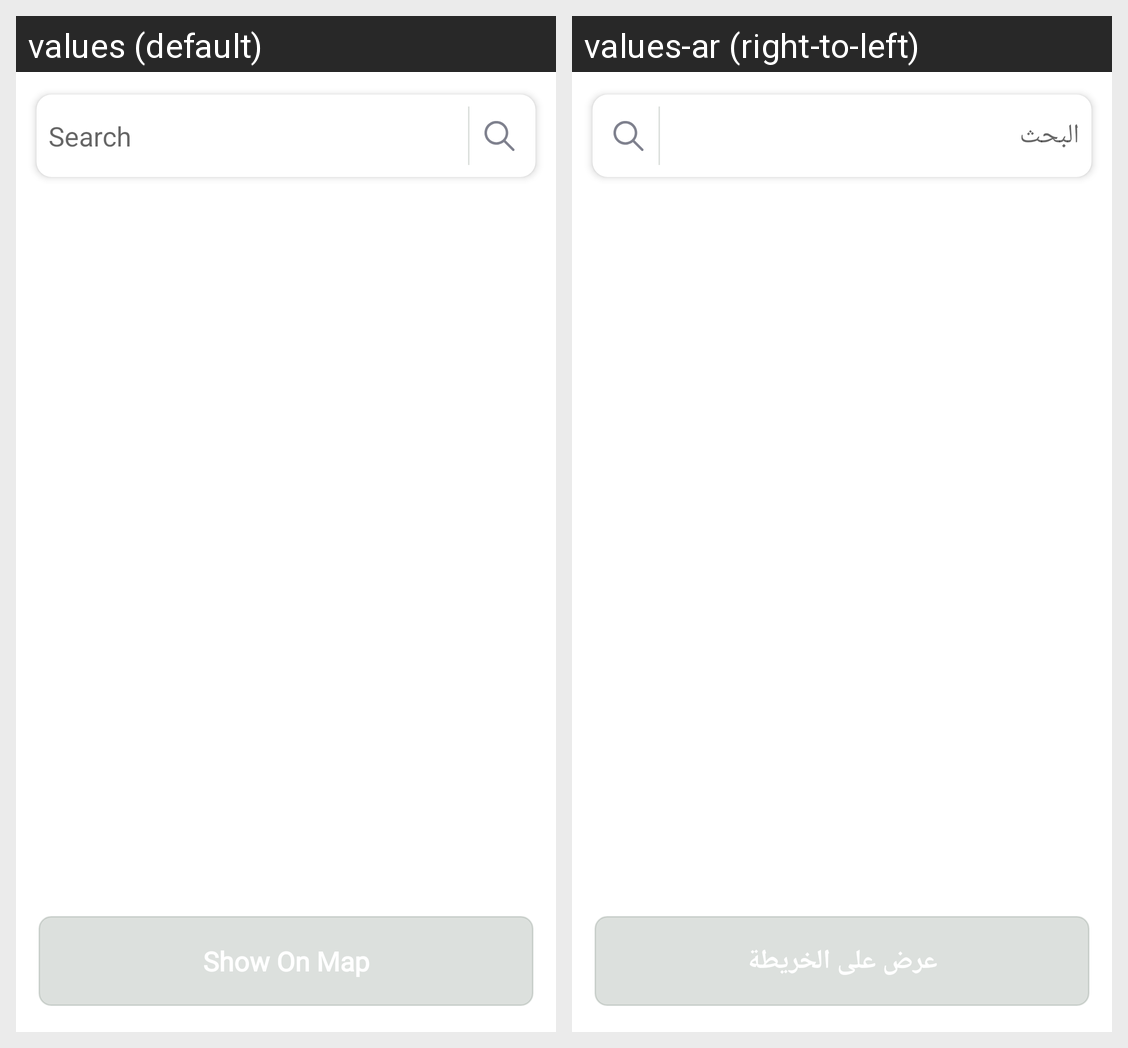

Here is an Android app screen in its default locale and in the app's own translations. Write out the translated-string differences for the strings that appear on this screen.
Android screen res/layout/fragment_group_vehicle.xml rendered under 2 locales, left to right: values (default), values-ar (right-to-left). Device: Nexus 5 (rendered at 1080×1920; each locale shown at half size, 540×960, under a caption strip naming it); theme AppTheme.
Strings drawn on this screen, with the default value and each locale's value (text and hints the layout hard-codes, and strings that could not be matched under every locale, appear in the picture but are not listed):

search
  values: Search
  values-ar: البحث

show_on_map
  values: Show On Map
  values-ar: عرض على الخريطة
